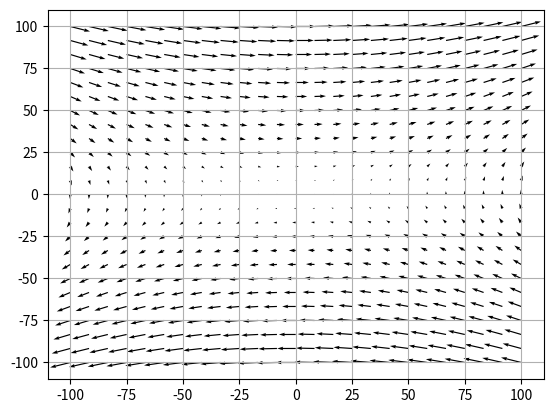

Reproduce this figure in Python.
import numpy as np
import matplotlib.pyplot as plt

#latitude = y
#longitude = x
#u horizontal
#v vertical


x,y = np.meshgrid( np.linspace( -100, 100, 25), np.linspace( -100, 100, 25))
u = y - 1
v = x/4

plt.quiver(x,y,u,v)
plt.grid('on')
plt.show()